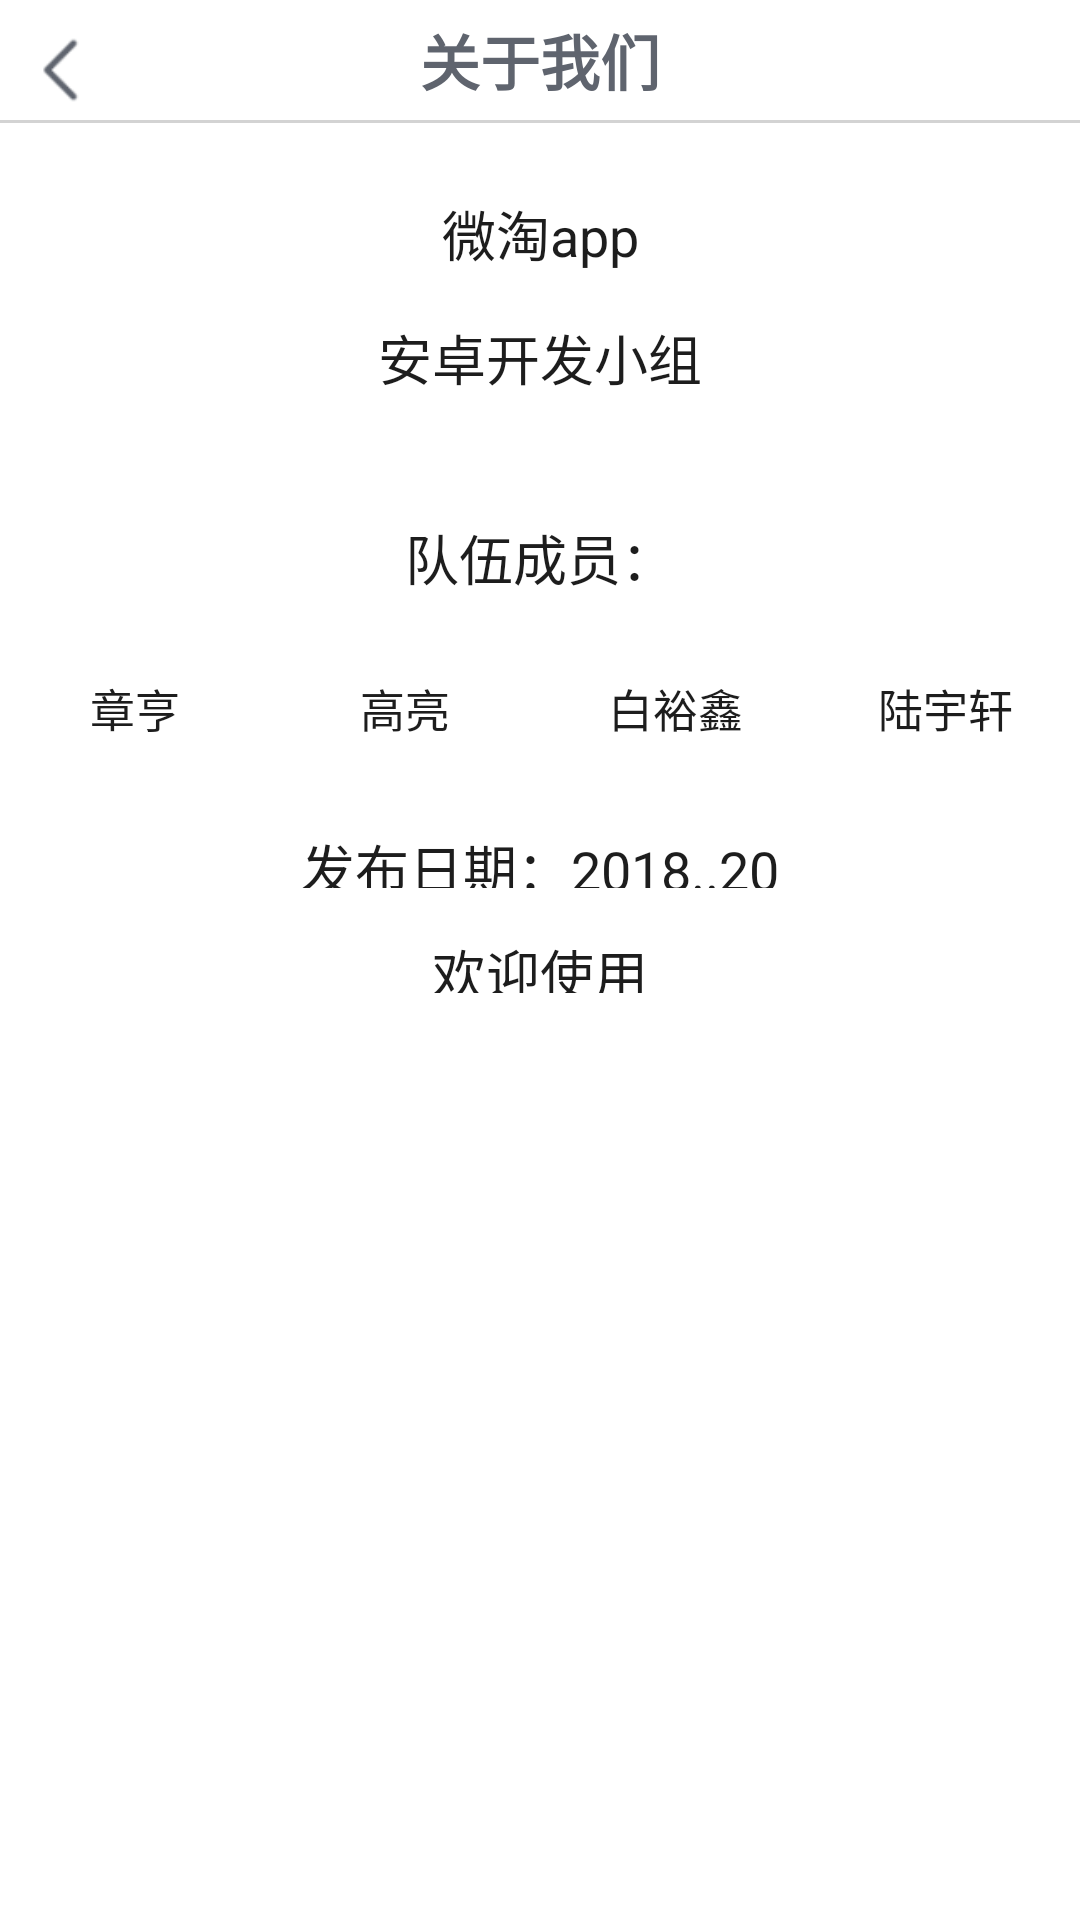

Here is an Android app screen rendered from its layout file. Give the layout XML and the strings, colors and styles it references.
<!-- AndroidManifest.xml: application theme AppTheme -->
<!-- res/layout/us.xml -->
<?xml version="1.0" encoding="utf-8"?>
<ScrollView xmlns:android="http://schemas.android.com/apk/res/android"
    android:layout_width="match_parent"
    android:layout_height="match_parent"
    android:background="#ffffff">

<LinearLayout 
    android:layout_width="match_parent"
    android:layout_height="wrap_content"
    android:background="#ffffff"
    android:orientation="vertical" >
    
    <LinearLayout 
        android:id="@+id/llayout_title"
        android:layout_width="match_parent"
        android:layout_height="wrap_content"
        android:background="#ffffff"
        android:orientation="horizontal">
        
        <Button
		    android:id="@+id/bt_back"
		    android:layout_width="40dp"
		    android:layout_height="40dp"
		    android:background="@mipmap/return_back"
		    android:gravity="center_vertical" />
		<TextView 
		    android:layout_width="0dp"
		    android:layout_height="40dp"
		    android:gravity="center"
		    android:text="关于我们"
		    android:layout_weight="1"
		    android:textSize="20sp"
		    android:textStyle="bold"
		    android:textColor="#5f646e"/>		
        <TextView
		    android:layout_width="40dp"
		    android:layout_height="40dp"
		    android:gravity="center_vertical" />
    </LinearLayout>
    <TextView
        android:id="@+id/line"
        android:layout_width="match_parent"
        android:layout_height="1dip"
        android:layout_below="@+id/llayout_title"
        android:background="#D3D3D3" />
    

   
   <TextView 
       android:layout_width="match_parent"
       android:layout_height="35dp"
       android:gravity="bottom|center_horizontal"
       android:layout_marginTop="15dp"
       android:text="微淘app"
       android:textColor="@color/black"
       android:textSize="18sp"
       />
   <TextView 
       android:layout_width="match_parent"
       android:layout_height="45dp"
        android:layout_marginTop="15dp"
       android:gravity="center_horizontal"
       android:text="安卓开发小组"
       android:textColor="@color/black"
       android:textSize="18sp"
       />
   
   <LinearLayout 
       android:layout_width="match_parent"
       android:layout_height="50dp"
       android:layout_marginTop="10dp"
       android:gravity="center"
       android:orientation="horizontal">
	   <TextView
	       android:layout_width="100dp" 
	       android:layout_height="40dp"
	       android:gravity="center"
	       android:text="队伍成员："
	       android:textSize="18sp"
	       android:textColor="@color/black"/>
	      
   </LinearLayout>
   
   <LinearLayout 
       android:layout_width="match_parent"
       android:layout_height="50dp"
       android:gravity="center"
       android:orientation="horizontal">
	   <TextView
	       android:layout_width="0dp" 
	       android:layout_weight="1"
	       android:layout_height="50dp"
	       android:gravity="center"
	       android:text="章亨"
	       android:textSize="15sp"
	       android:textColor="@color/black"/>
	   <TextView
	       android:layout_width="0dp" 
	       android:layout_weight="1"
	       android:layout_height="50dp"
	       android:gravity="center"
	       android:text="高亮"
	       android:textSize="15sp"
	       android:textColor="@color/black"/>
	   <TextView
	       android:layout_width="0dp" 
	       android:layout_weight="1"
	       android:layout_height="50dp"
	       android:gravity="center"
	       android:text="白裕鑫"
	       android:textSize="15sp"
	       android:textColor="@color/black"/>
	   <TextView
	       android:layout_width="0dp" 
	       android:layout_weight="1"
	       android:layout_height="50dp"
	       android:gravity="center"
	       android:text="陆宇轩"
	       android:textSize="15sp"
	       android:textColor="@color/black"/>

   </LinearLayout>
   
	<TextView 
	    android:layout_width="match_parent"
	    android:layout_height="20dp"
	    android:layout_marginTop="15dp"
	    android:gravity="center"
	    android:text="发布日期：2018..20"
	    android:textSize="18sp"
	    android:textColor="@color/black"/>/>
	<TextView 
	    android:layout_width="match_parent"
	    android:layout_height="20dp"
	    android:layout_marginTop="15dp"
	    android:gravity="center"
	    android:text="欢迎使用"
	    android:textSize="18sp"
	    android:textColor="@color/black"/>/>
	

</LinearLayout>
</ScrollView>
<!-- resources referenced by this layout -->
<resources>
  <color name="black">#1D1D1D</color>
  <!-- mipmap return_back: png bitmap (mipmap-xxxhdpi, 566 bytes) -->
  <style name="AppTheme" parent="Theme.AppCompat.Light.NoActionBar">
          
          <item name="colorPrimary">@color/colorPrimary</item>
          <item name="colorPrimaryDark">@color/colorPrimaryDark</item>
          <item name="colorAccent">@color/colorAccent</item>
  
      </style>
  <color name="colorPrimary">#3F51B5</color>
  <color name="colorPrimaryDark">#303F9F</color>
  <color name="colorAccent">#FF4081</color>
</resources>
